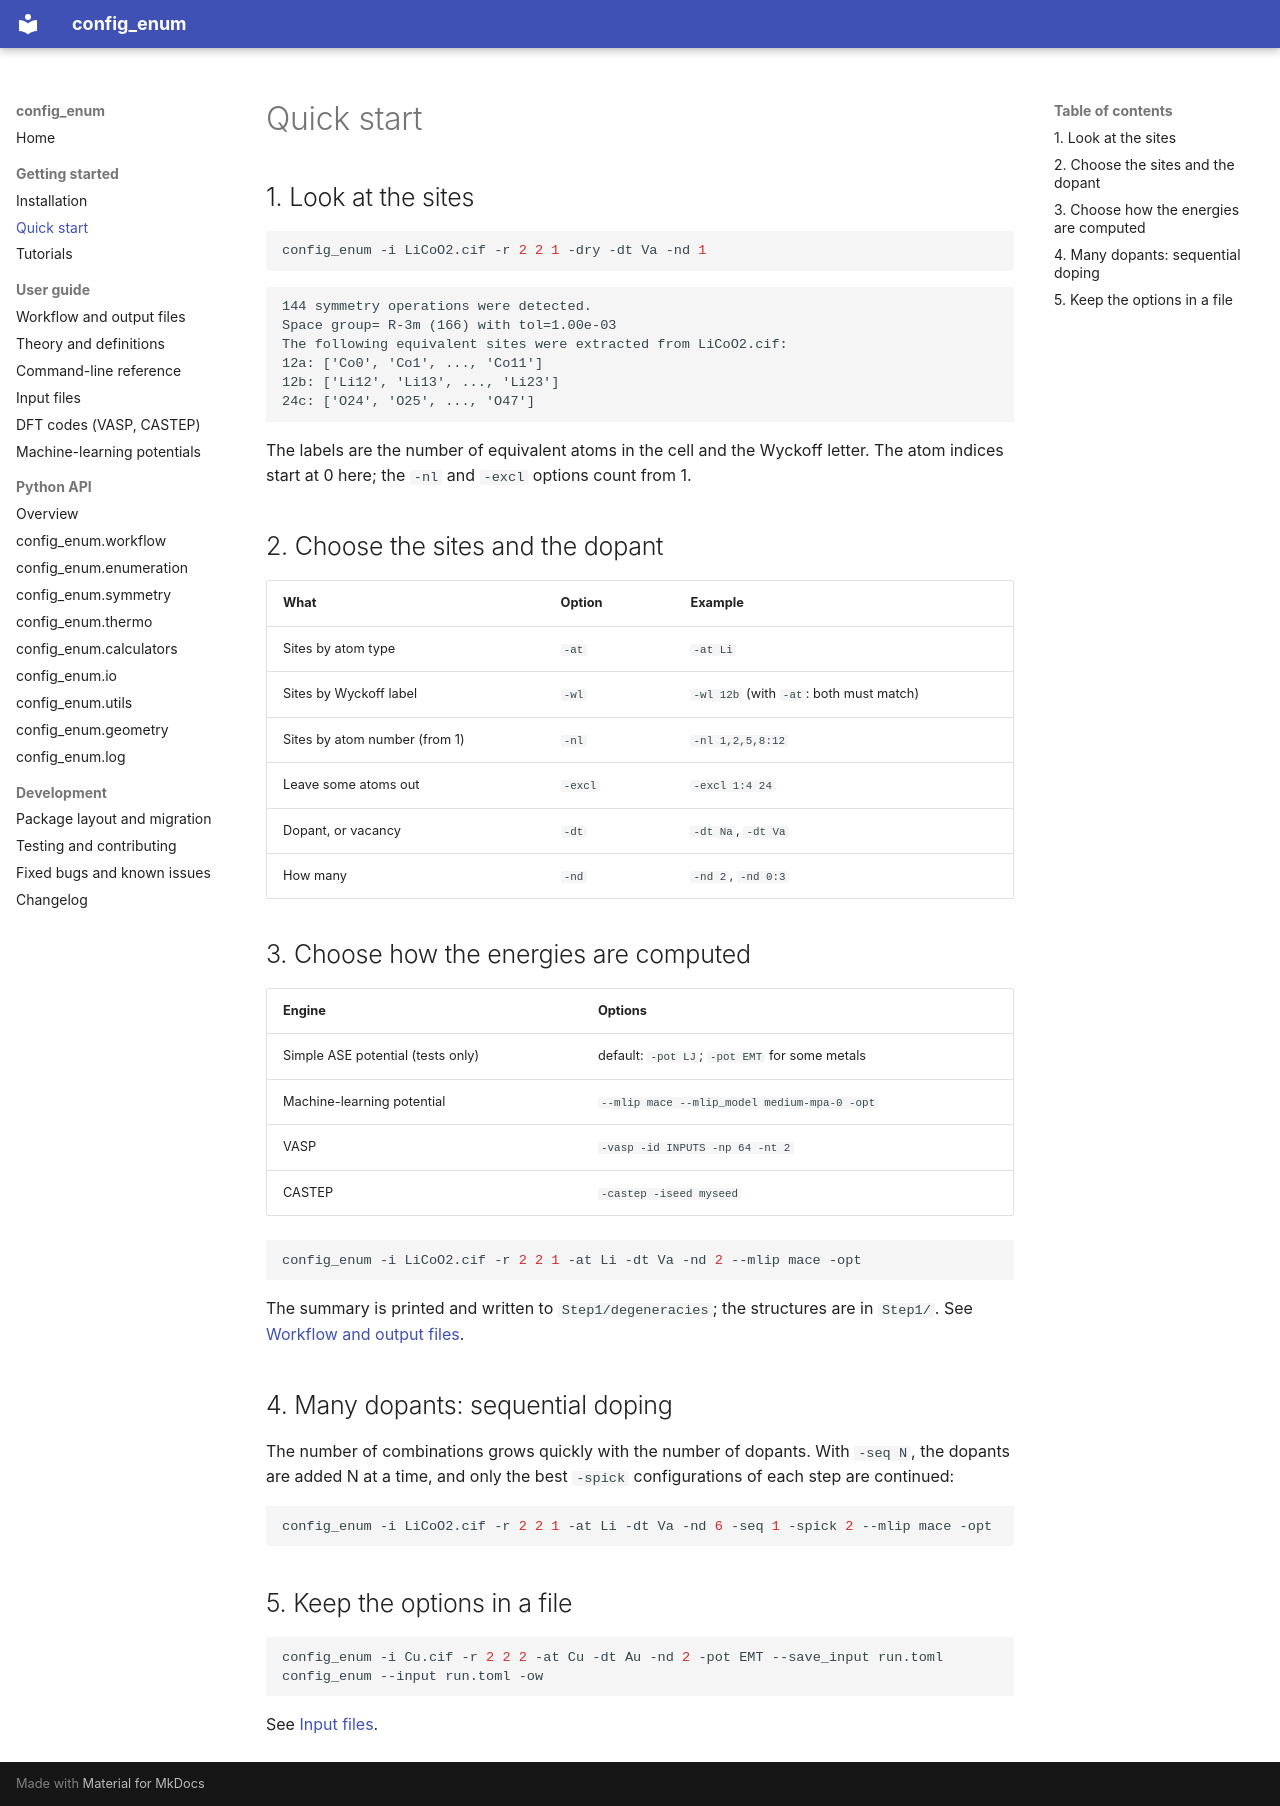

repository: bkarasulu/config-enum · page: quickstart/index.html · generator: mkdocs

# Quick start

## 1. Look at the sites

```bash
config_enum -i LiCoO2.cif -r 2 2 1 -dry -dt Va -nd 1
```

```text
144 symmetry operations were detected. 
Space group= R-3m (166) with tol=1.00e-03
The following equivalent sites were extracted from LiCoO2.cif: 
12a: ['Co0', 'Co1', ..., 'Co11']
12b: ['Li12', 'Li13', ..., 'Li23']
24c: ['O24', 'O25', ..., 'O47']
```

The labels are the number of equivalent atoms in the cell and the Wyckoff letter. The atom indices start at 0 here; the `-nl` and `-excl` options count from 1.

## 2. Choose the sites and the dopant

| What | Option | Example |
|---|---|---|
| Sites by atom type | `-at` | `-at Li` |
| Sites by Wyckoff label | `-wl` | `-wl 12b` (with `-at`: both must match) |
| Sites by atom number (from 1) | `-nl` | `-nl 1,2,5,8:12` |
| Leave some atoms out | `-excl` | `-excl 1:4 24` |
| Dopant, or vacancy | `-dt` | `-dt Na`, `-dt Va` |
| How many | `-nd` | `-nd 2`, `-nd 0:3` |

## 3. Choose how the energies are computed

| Engine | Options |
|---|---|
| Simple ASE potential (tests only) | default: `-pot LJ`; `-pot EMT` for some metals |
| Machine-learning potential | `--mlip mace --mlip_model medium-mpa-0 -opt` |
| VASP | `-vasp -id INPUTS -np 64 -nt 2` |
| CASTEP | `-castep -iseed myseed` |

```bash
config_enum -i LiCoO2.cif -r 2 2 1 -at Li -dt Va -nd 2 --mlip mace -opt
```

The summary is printed and written to `Step1/degeneracies`; the structures are in `Step1/`. See [Workflow and output files](workflow.md).

## 4. Many dopants: sequential doping

The number of combinations grows quickly with the number of dopants. With `-seq N`, the dopants are added N at a time, and only the best `-spick` configurations of each step are continued:

```bash
config_enum -i LiCoO2.cif -r 2 2 1 -at Li -dt Va -nd 6 -seq 1 -spick 2 --mlip mace -opt
```

## 5. Keep the options in a file

```bash
config_enum -i Cu.cif -r 2 2 2 -at Cu -dt Au -nd 2 -pot EMT --save_input run.toml
config_enum --input run.toml -ow
```

See [Input files](input_files.md).
